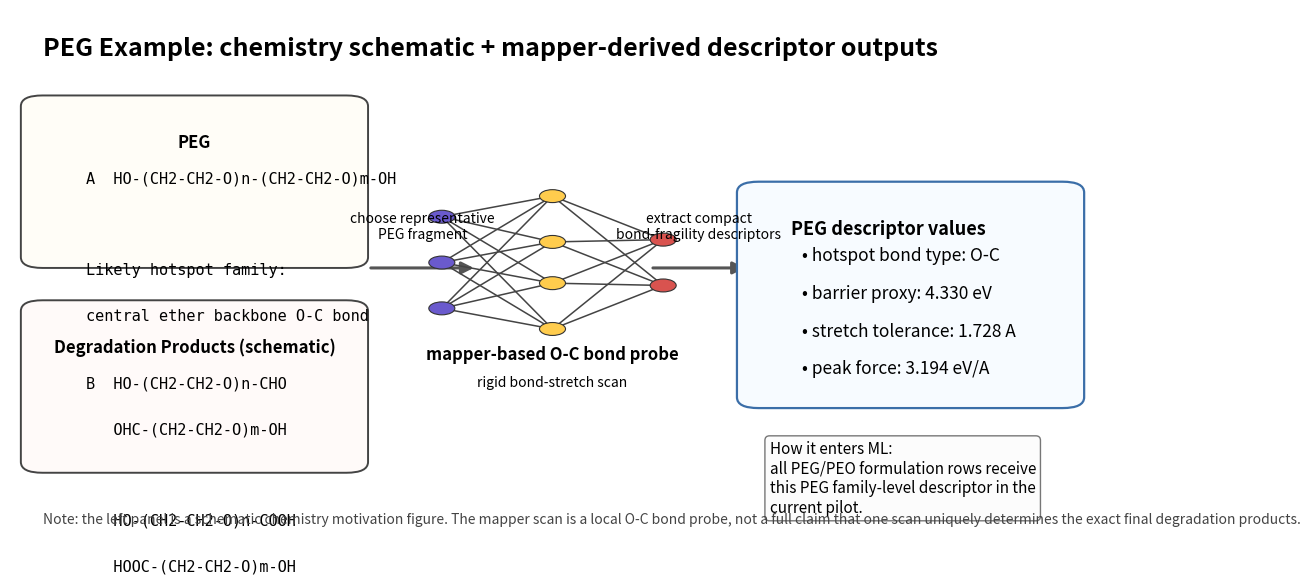

Source code (Python): (Note: this script raises an exception after producing the figure.)
#!/usr/bin/env python3
from __future__ import annotations

from pathlib import Path

import matplotlib.pyplot as plt
from matplotlib.patches import FancyArrowPatch, FancyBboxPatch, Circle


ROOT = Path("/nfs/users/nfs_d/ds39/git_repos/Degradation_Mapper")


def add_box(ax, x, y, w, h, title, lines, face="#ffffff", edge="#444444"):
    box = FancyBboxPatch(
        (x, y),
        w,
        h,
        boxstyle="round,pad=0.02,rounding_size=0.02",
        linewidth=1.4,
        facecolor=face,
        edgecolor=edge,
    )
    ax.add_patch(box)
    ax.text(x + w / 2, y + h - 0.05, title, ha="center", va="top", fontsize=12, fontweight="bold")
    top = y + h - 0.12
    step = 0.085
    for i, line in enumerate(lines):
        ax.text(x + 0.04, top - i * step, line, ha="left", va="top", fontsize=11, family="monospace")


def draw_network(ax, center=(0.50, 0.53), scale=0.10):
    xs_left = [center[0] - scale * 1.2] * 3
    ys_left = [center[1] + scale, center[1], center[1] - scale]
    xs_mid = [center[0]] * 4
    ys_mid = [center[1] + scale * 1.45, center[1] + scale * 0.45, center[1] - scale * 0.45, center[1] - scale * 1.45]
    xs_right = [center[0] + scale * 1.2] * 2
    ys_right = [center[1] + scale * 0.5, center[1] - scale * 0.5]

    for xl, yl in zip(xs_left, ys_left):
        for xm, ym in zip(xs_mid, ys_mid):
            ax.plot([xl, xm], [yl, ym], color="#444444", lw=1.1, zorder=1)
    for xm, ym in zip(xs_mid, ys_mid):
        for xr, yr in zip(xs_right, ys_right):
            ax.plot([xm, xr], [ym, yr], color="#444444", lw=1.1, zorder=1)

    for x, y in zip(xs_left, ys_left):
        ax.add_patch(Circle((x, y), 0.012, facecolor="#6a5acd", edgecolor="#333333", lw=0.8, zorder=2))
    for x, y in zip(xs_mid, ys_mid):
        ax.add_patch(Circle((x, y), 0.012, facecolor="#ffcc4d", edgecolor="#333333", lw=0.8, zorder=2))
    for x, y in zip(xs_right, ys_right):
        ax.add_patch(Circle((x, y), 0.012, facecolor="#d9534f", edgecolor="#333333", lw=0.8, zorder=2))


def main():
    fig, ax = plt.subplots(figsize=(14, 7))
    ax.set_xlim(0, 1)
    ax.set_ylim(0, 1)
    ax.axis("off")

    ax.text(
        0.03,
        0.95,
        "PEG Example: chemistry schematic + mapper-derived descriptor outputs",
        fontsize=18,
        fontweight="bold",
        ha="left",
        va="top",
    )

    add_box(
        ax,
        0.03,
        0.54,
        0.28,
        0.28,
        "PEG",
        [
            "A  HO-(CH2-CH2-O)n-(CH2-CH2-O)m-OH",
            "",
            "Likely hotspot family:",
            "central ether backbone O-C bond",
        ],
        face="#fffdf7",
        edge="#444444",
    )

    add_box(
        ax,
        0.03,
        0.16,
        0.28,
        0.28,
        "Degradation Products (schematic)",
        [
            "B  HO-(CH2-CH2-O)n-CHO",
            "   OHC-(CH2-CH2-O)m-OH",
            "",
            "   HO-(CH2-CH2-O)n-COOH",
            "   HOOC-(CH2-CH2-O)m-OH",
        ],
        face="#fffaf9",
        edge="#444444",
    )

    arrow1 = FancyArrowPatch((0.33, 0.52), (0.43, 0.52), arrowstyle="-|>", mutation_scale=18, lw=2.2, color="#555555")
    ax.add_patch(arrow1)
    ax.text(0.38, 0.57, "choose representative\nPEG fragment", ha="center", va="bottom", fontsize=10)

    draw_network(ax, center=(0.50, 0.53), scale=0.085)
    ax.text(0.50, 0.35, "mapper-based O-C bond probe", ha="center", fontsize=12, fontweight="bold")
    ax.text(0.50, 0.30, "rigid bond-stretch scan", ha="center", fontsize=10)

    arrow2 = FancyArrowPatch((0.59, 0.52), (0.68, 0.52), arrowstyle="-|>", mutation_scale=18, lw=2.2, color="#555555")
    ax.add_patch(arrow2)
    ax.text(0.635, 0.57, "extract compact\nbond-fragility descriptors", ha="center", va="bottom", fontsize=10)

    descriptor_box = FancyBboxPatch(
        (0.70, 0.29),
        0.26,
        0.36,
        boxstyle="round,pad=0.03,rounding_size=0.02",
        linewidth=1.6,
        facecolor="#f7fbff",
        edgecolor="#3b6ea8",
    )
    ax.add_patch(descriptor_box)
    ax.text(0.72, 0.61, "PEG descriptor values", ha="left", va="top", fontsize=13, fontweight="bold")
    bullets = [
        "hotspot bond type: O-C",
        "barrier proxy: 4.330 eV",
        "stretch tolerance: 1.728 A",
        "peak force: 3.194 eV/A",
    ]
    for i, line in enumerate(bullets):
        ax.text(0.73, 0.56 - i * 0.07, f"• {line}", ha="left", va="top", fontsize=12.5)

    ax.text(
        0.70,
        0.20,
        "How it enters ML:\nall PEG/PEO formulation rows receive\nthis PEG family-level descriptor in the\ncurrent pilot.",
        ha="left",
        va="top",
        fontsize=11,
        bbox=dict(boxstyle="round,pad=0.3", facecolor="#fcfcfc", edgecolor="#777777"),
    )

    ax.text(
        0.03,
        0.04,
        "Note: the left panel is a schematic chemistry motivation figure. The mapper scan is a local O-C bond probe, not a full claim that one scan uniquely determines the exact final degradation products.",
        fontsize=10,
        ha="left",
        va="bottom",
        color="#444444",
    )

    out = ROOT / "figures" / "peg_descriptor_schematic.png"
    fig.savefig(out, dpi=220, bbox_inches="tight")
    plt.close(fig)


if __name__ == "__main__":
    main()
